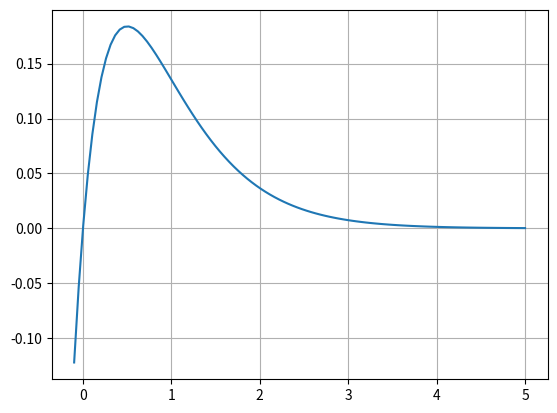

The script that saved this image: (Note: this script raises an exception after producing the figure.)
"""
Exercice 1 du TD4
"""
import matplotlib.pyplot as plt
import numpy as np

plt.close()

# Création du tableau contenant les valeurs de X (100 valeurs entre -0,1 et 5)
x = np.linspace(-0.1, 5, 100)

# Calcul des valeurs Y correspondantes
y = x*np.exp(-2*x)

# Affichage de la courbe
plt.plot(x, y)

# Affichage de la grille
plt.grid()

# Titre du graphique
plt.tile('Courbe f(x) = x exp(-2x)')

# Libellés pour les axes X et Y
plt.xlabel("x")
plt.ylabel("f(x)")
plt.legend()

# ATTENTION : Nécessaire sur MAC
plt.show()
